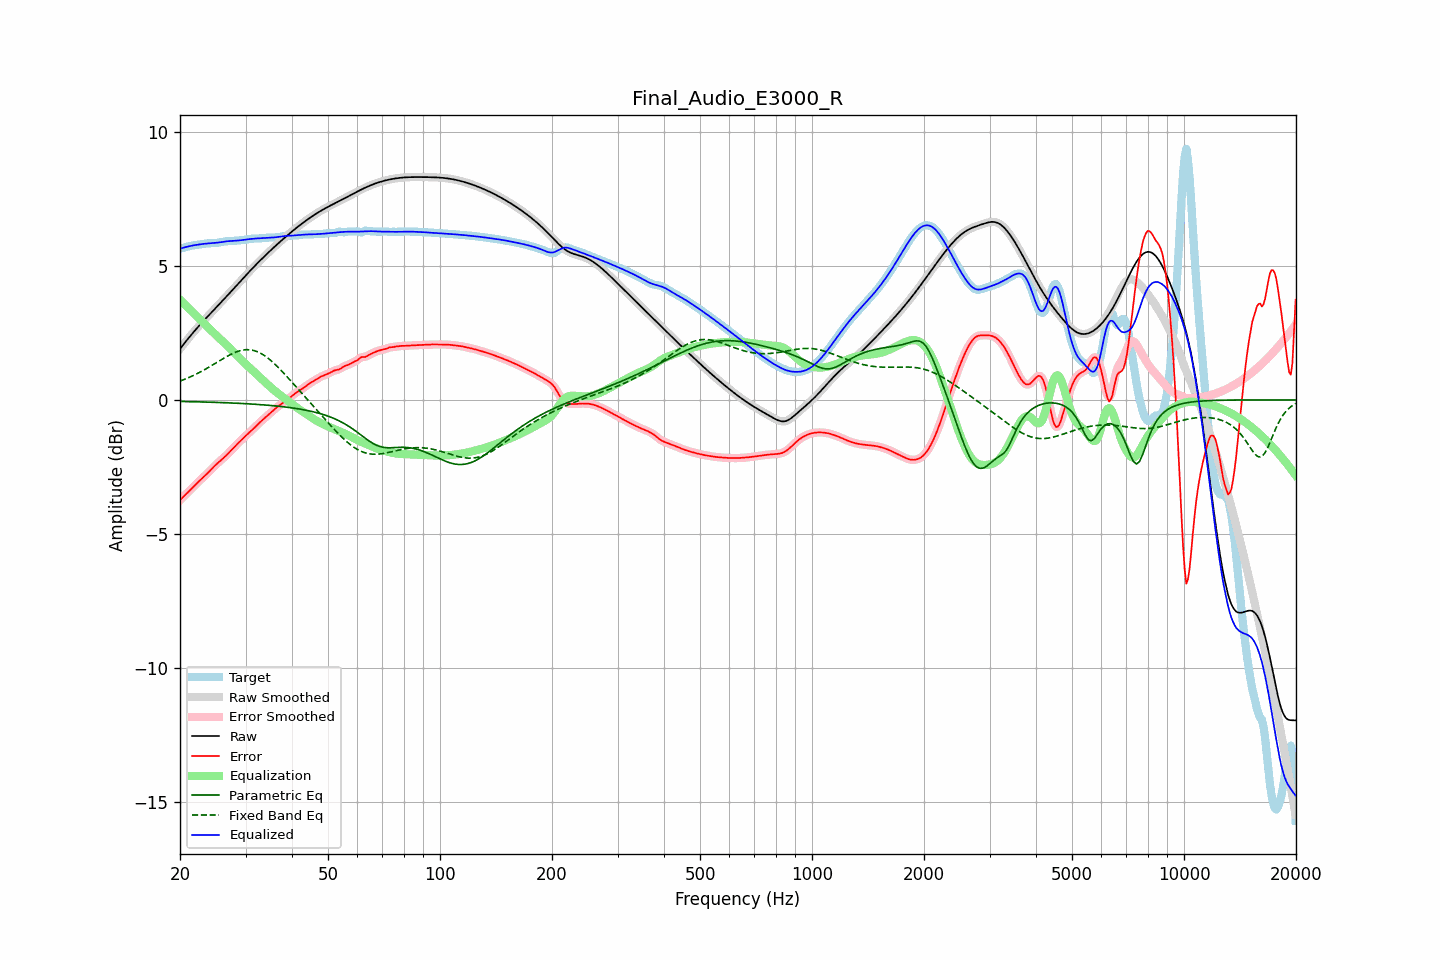

Source data for this figure (header and first rows):
frequency, raw, error, smoothed, error_smoothed, equalization, parametric_eq, fixed_band_eq, equalized_raw, equalized_smoothed, target
20.00, 1.91, -3.74, 1.91, -3.74, 3.74, -0.06, 0.70, 5.64, 5.64, 5.65
20.20, 1.98, -3.67, 1.98, -3.68, 3.68, -0.06, 0.73, 5.66, 5.66, 5.66
20.40, 2.06, -3.61, 2.06, -3.61, 3.62, -0.06, 0.75, 5.68, 5.68, 5.67
20.61, 2.13, -3.56, 2.13, -3.56, 3.56, -0.06, 0.77, 5.69, 5.69, 5.69
20.81, 2.21, -3.50, 2.21, -3.50, 3.50, -0.06, 0.80, 5.71, 5.71, 5.71
21.02, 2.28, -3.44, 2.28, -3.44, 3.44, -0.06, 0.82, 5.72, 5.72, 5.73
21.23, 2.36, -3.39, 2.36, -3.39, 3.38, -0.06, 0.85, 5.74, 5.74, 5.74
21.44, 2.43, -3.33, 2.43, -3.33, 3.32, -0.06, 0.88, 5.75, 5.75, 5.75
21.66, 2.50, -3.26, 2.50, -3.26, 3.26, -0.07, 0.90, 5.76, 5.76, 5.76
21.87, 2.57, -3.20, 2.57, -3.20, 3.20, -0.07, 0.93, 5.77, 5.77, 5.77
22.09, 2.64, -3.14, 2.64, -3.14, 3.14, -0.07, 0.96, 5.78, 5.78, 5.78
22.31, 2.71, -3.08, 2.71, -3.08, 3.08, -0.07, 0.99, 5.79, 5.79, 5.79
22.54, 2.77, -3.02, 2.77, -3.02, 3.03, -0.07, 1.02, 5.80, 5.80, 5.80
22.76, 2.84, -2.97, 2.84, -2.97, 2.97, -0.07, 1.06, 5.81, 5.81, 5.81
22.99, 2.91, -2.91, 2.91, -2.91, 2.91, -0.07, 1.09, 5.82, 5.82, 5.82
23.22, 2.97, -2.85, 2.97, -2.85, 2.85, -0.08, 1.12, 5.82, 5.82, 5.83
23.45, 3.04, -2.80, 3.04, -2.80, 2.79, -0.08, 1.15, 5.83, 5.83, 5.83
23.69, 3.10, -2.74, 3.10, -2.74, 2.73, -0.08, 1.19, 5.83, 5.84, 5.84
23.92, 3.16, -2.68, 3.16, -2.68, 2.68, -0.08, 1.22, 5.84, 5.84, 5.84
24.16, 3.23, -2.62, 3.23, -2.62, 2.62, -0.08, 1.26, 5.84, 5.84, 5.84
24.40, 3.29, -2.55, 3.29, -2.55, 2.56, -0.09, 1.29, 5.85, 5.85, 5.84
24.65, 3.35, -2.49, 3.35, -2.49, 2.50, -0.09, 1.33, 5.85, 5.85, 5.85
24.89, 3.42, -2.43, 3.42, -2.43, 2.44, -0.09, 1.37, 5.86, 5.86, 5.85
25.14, 3.48, -2.38, 3.48, -2.38, 2.38, -0.09, 1.40, 5.86, 5.86, 5.86
25.39, 3.54, -2.33, 3.54, -2.33, 2.33, -0.09, 1.44, 5.87, 5.87, 5.87
25.65, 3.61, -2.27, 3.61, -2.27, 2.27, -0.10, 1.48, 5.88, 5.88, 5.88
25.91, 3.67, -2.22, 3.67, -2.22, 2.22, -0.10, 1.51, 5.89, 5.89, 5.89
26.16, 3.73, -2.17, 3.74, -2.17, 2.16, -0.10, 1.55, 5.90, 5.90, 5.90
26.43, 3.80, -2.11, 3.80, -2.11, 2.11, -0.10, 1.58, 5.91, 5.91, 5.91
26.69, 3.86, -2.05, 3.86, -2.05, 2.05, -0.11, 1.62, 5.92, 5.92, 5.92
26.96, 3.93, -2.00, 3.93, -1.99, 1.99, -0.11, 1.65, 5.92, 5.92, 5.92
27.23, 3.99, -1.93, 3.99, -1.93, 1.93, -0.11, 1.68, 5.93, 5.93, 5.93
27.50, 4.06, -1.87, 4.06, -1.87, 1.87, -0.11, 1.71, 5.93, 5.93, 5.93
27.77, 4.13, -1.81, 4.13, -1.81, 1.81, -0.12, 1.74, 5.93, 5.93, 5.93
28.05, 4.19, -1.74, 4.19, -1.74, 1.75, -0.12, 1.77, 5.94, 5.94, 5.94
28.33, 4.26, -1.68, 4.26, -1.68, 1.68, -0.12, 1.79, 5.94, 5.94, 5.94
28.62, 4.32, -1.62, 4.32, -1.62, 1.62, -0.12, 1.81, 5.95, 5.95, 5.95
28.90, 4.39, -1.56, 4.39, -1.56, 1.56, -0.13, 1.83, 5.95, 5.95, 5.95
29.19, 4.45, -1.50, 4.45, -1.50, 1.50, -0.13, 1.85, 5.96, 5.96, 5.96
29.48, 4.52, -1.44, 4.52, -1.44, 1.44, -0.13, 1.86, 5.96, 5.96, 5.96
29.78, 4.58, -1.39, 4.59, -1.39, 1.39, -0.14, 1.87, 5.97, 5.97, 5.97
30.08, 4.65, -1.33, 4.65, -1.33, 1.33, -0.14, 1.87, 5.98, 5.98, 5.98
30.38, 4.71, -1.27, 4.71, -1.27, 1.28, -0.14, 1.88, 5.99, 5.99, 5.99
30.68, 4.78, -1.22, 4.78, -1.22, 1.22, -0.15, 1.87, 6.00, 6.00, 6.00
30.99, 4.84, -1.17, 4.84, -1.17, 1.16, -0.15, 1.87, 6.00, 6.00, 6.01
31.30, 4.90, -1.11, 4.90, -1.11, 1.11, -0.15, 1.86, 6.01, 6.01, 6.01
31.61, 4.97, -1.05, 4.97, -1.05, 1.05, -0.16, 1.84, 6.02, 6.02, 6.02
31.93, 5.03, -0.99, 5.03, -0.99, 0.99, -0.16, 1.82, 6.02, 6.02, 6.02
32.24, 5.09, -0.93, 5.09, -0.93, 0.94, -0.17, 1.80, 6.02, 6.02, 6.02
32.57, 5.15, -0.87, 5.15, -0.87, 0.88, -0.17, 1.78, 6.03, 6.03, 6.02
32.89, 5.21, -0.82, 5.21, -0.82, 0.82, -0.17, 1.75, 6.03, 6.03, 6.03
33.22, 5.27, -0.76, 5.27, -0.76, 0.77, -0.18, 1.71, 6.04, 6.04, 6.03
33.55, 5.33, -0.71, 5.33, -0.71, 0.71, -0.18, 1.68, 6.04, 6.04, 6.04
33.89, 5.39, -0.66, 5.39, -0.66, 0.66, -0.19, 1.64, 6.04, 6.04, 6.05
34.23, 5.44, -0.61, 5.44, -0.61, 0.60, -0.19, 1.59, 6.05, 6.05, 6.05
34.57, 5.50, -0.55, 5.50, -0.55, 0.55, -0.20, 1.55, 6.05, 6.05, 6.05
34.92, 5.56, -0.50, 5.56, -0.50, 0.50, -0.20, 1.50, 6.05, 6.05, 6.06
35.27, 5.61, -0.44, 5.61, -0.44, 0.44, -0.21, 1.45, 6.06, 6.06, 6.06
35.62, 5.67, -0.39, 5.67, -0.39, 0.39, -0.21, 1.39, 6.06, 6.06, 6.06
35.97, 5.72, -0.34, 5.72, -0.34, 0.34, -0.22, 1.34, 6.06, 6.06, 6.06
... 635 more rows
